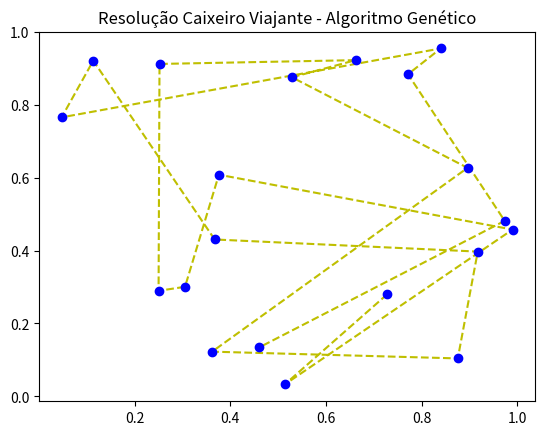

Reproduce this figure in Python.
# -*- coding: utf-8 -*-
"""
Created on Thu Jun  9 19:24:15 2022
algoritmo genetico python

[redacted]
""" 

import math
import random
import numpy as np
from random import sample
import matplotlib.pyplot as plt
# Inicializando as variaveis
criterioDeParada = 1000
totalDeCidades = 20
quantidadeCidades = 0
tamanhoDaPopulacaoAtual = 0
taxaDeMutacao = 0.5
distanciaEntreCidadesTemporaria = np.zeros((totalDeCidades,totalDeCidades))
distanciaEntreCidadesAptidao = np.zeros((totalDeCidades,1))
probabilidadeRoleta = []
x = []
y = []
populacao = [20]
cidadesPelasQuaisCaminhou = []

# funcao principal
def algoritmoGenetico():
    gerarDistanciasAleatoriasEntreCidades()
    codificarPopulacaoDeIndividuos()
    verificaQualMelhorPaiAtravesDeRoleta()
    calcularDistanciaEuclidiana()
    funcaoDeAptidao()
    ordenarCustoCrescente()
    selecionaMelhoresPaisNaPopulacaoAtual()
    resultadoParcial(1)
    for i in range(criterioDeParada):
        crossingOver()
        mutacao()
        calcularDistanciaEuclidiana()
        funcaoDeAptidao()
        ordenarCustoCrescente()
        resultadoParcial(i)
        
# gera a populacao de individuos inicial 
def codificarPopulacaoDeIndividuos():
    for i in range(totalDeCidades):
        sorteados = random.sample(range(0, 20), 20)
        caminharPelasCidades(sorteados)
        populacao.append(sorteados)
    del populacao[0]
    
# simula o caminho pelas cidades
def caminharPelasCidades(sorteadosT):
    sorteadosT.append(sorteadosT[0])
    cidadesPelasQuaisCaminhou.append(sorteadosT)
    
# gera distancias aleatorias entre as cidades
# usamos o random.uniform para gerar as distancias -> ele pega um valor aleatório entre 0 e 1
def gerarDistanciasAleatoriasEntreCidades():
    for i in range(totalDeCidades):
        x.append(random.uniform(0,1))
        y.append(random.uniform(0,1))
        
# calcula distancia euclidiana 
def calcularDistanciaEuclidiana():
    for i in range(totalDeCidades):
        for j in range(totalDeCidades):
            distanciaEntreCidadesTemporaria[i][j] = math.sqrt((x[i]-x[j])**2+(y[i]-y[j])**2)
            
# definindo a funcao de aptidao 
# somar todas as distancias dentre as cidades e valida o menor valor         
def funcaoDeAptidao():
        global distanciaEntreCidadesAptidao
        for linha in range(totalDeCidades):
            distanciaEntreCidadesAptidao[linha] = 0
            for coluna in range(totalDeCidades):
                distanciaEntreCidadesAptidao[linha] = distanciaEntreCidadesAptidao[linha] + distanciaEntreCidadesTemporaria[cidadesPelasQuaisCaminhou[linha][coluna]][cidadesPelasQuaisCaminhou[linha][coluna+1]]*taxaDeMutacao  
                
# orderna do menor para o maior custo
def ordenarCustoCrescente():
    global distanciaEntreCidadesAptidao, populacao
    distanciaEntreCidadesAptidao, populacao = (list(t) for t in zip(*sorted(zip(distanciaEntreCidadesAptidao, populacao))))
    
# seleciona os melhores pais possiveis na populacao
def selecionaMelhoresPaisNaPopulacaoAtual():
        global populacao
        cromossomosRuins = len(populacao)
        cromossomosBons = cromossomosRuins//2
        del populacao[cromossomosBons:cromossomosRuins]
        
# verifica qual melhor pai atraves da metodologia de roleta
def verificaQualMelhorPaiAtravesDeRoleta():
    manter = math.floor(taxaDeMutacao*totalDeCidades)+1
    index = 10
    for i in range(1,manter):
        probabilidadeRoleta.extend(np.repeat(index,i))
        index -= 1
        
# realiza o crossing over entre os cromossomos
def crossingOver():
    escolha1 = sample(range(0, 10), 5)
    escolha2 = sample(range(0, 10), 5)
    for i in range(5):
        pai1 = populacao[escolha1[0]]
        pai2 = populacao[escolha2[0]]
        xp=math.ceil(random.randint(0, 20))
        temp = pai1
        x0=xp
        while pai1[xp] != temp[x0]:
            pai1[xp] = pai2[xp]
            pai2[xp]=temp[xp]
            xs= temp.find(pai1[xp])
            xp=xs
        populacao.append(pai1) 
        populacao.append(pai2)
        
# seleciona uma cidade aleatoriamente na populacao e troca seus cromossomos    
def mutacao():
    for i in range(9):
        individuoSelecionado = random.randint(0, 19)
        cromossomo1 = random.randint(0, 9)
        cromossomo2 = random.randint(0, 9)
        cromossomoTrocaDeLugar = populacao[individuoSelecionado][cromossomo1]
        populacao[individuoSelecionado][cromossomo1] = populacao[individuoSelecionado][cromossomo2]
        populacao[individuoSelecionado][cromossomo2] = cromossomoTrocaDeLugar
        
# retorna o tamanho da populacao
def tamanhoDaPopulacao():
    contador = 0
    for linha in range(len(populacao)):
        for coluna in range(len(populacao)):
            contador = contador + 1
    return contador

# retorna o numero de cidades 
def quantidadeDeCidades():
    contador = 0
    for linha in range(len(populacao)):
            contador = contador + 1
    return contador

# mostra o resultados dos melhores
def resultadoParcial(it):
    global tamanhoDaPopulacaoAtual
    tamanhoDaPopulacaoAtual = tamanhoDaPopulacaoAtual + tamanhoDaPopulacao()
    global quantidadeCidades
    quantidadeCidades = quantidadeCidades + quantidadeDeCidades()
    print("#####################################")
    print("Tamanho da população", tamanhoDaPopulacaoAtual)
    print("Taxa de Mutação", taxaDeMutacao) 
    print("Número de Cidades", quantidadeCidades)  
    print("Menor custo %.4f  " % distanciaEntreCidadesAptidao[0])
    print("Melhor solução", populacao[0])
    print("Iteração número", it)
    print("#####################################")
    print("\n")
    
# exibindo o grafico com resultado do algoritmo genetico 
def exibirResultado(totalDeCidades):
    rota_horizontal = np.zeros([20,1], dtype=np.float64)
    rota_vertical = np.zeros([20,1], dtype=np.float64)
    for i in range (totalDeCidades):
        rota_horizontal[i]=(x[populacao[0][i]])
        rota_vertical[i]=(y[populacao[0][i]])
    plt.figure(4)
    plt.plot(rota_horizontal,rota_vertical,'--y')
    plt.plot(rota_horizontal,rota_vertical,'ob')
    plt.title("Resolução Caixeiro Viajante - Algoritmo Genético")
    plt.show()
    
# iniciando programa              
algoritmoGenetico()

# mostra o resultado
exibirResultado(totalDeCidades)

